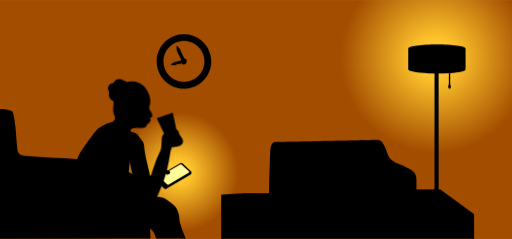
t = 0.00 s
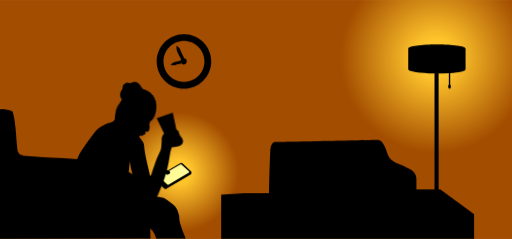
t = 1.80 s
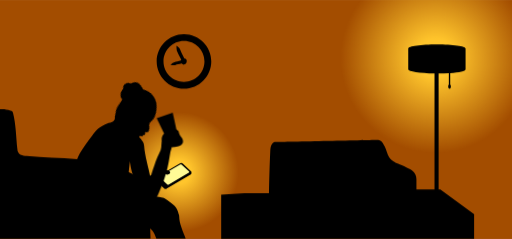
t = 3.60 s
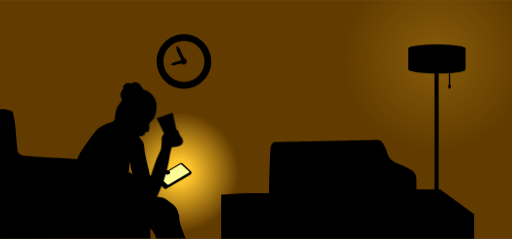
t = 4.80 s
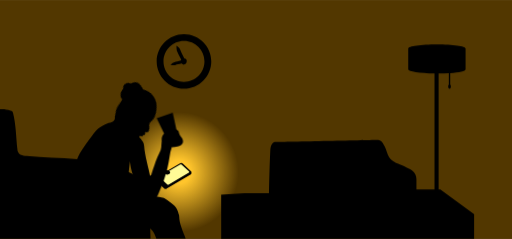
t = 7.20 s
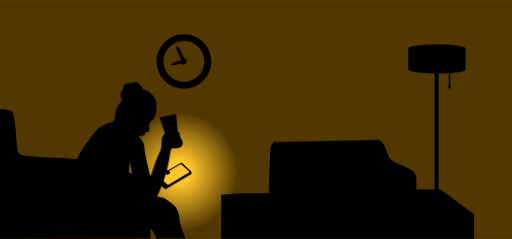
t = 8.28 s

The animated SVG that drew these frames (rendered in a browser with its animation timeline set to each time). Animation: 7 CSS @keyframes rules; frames cover the first 8.28 s, repeats indefinitely.

<?xml version="1.0" encoding="utf-8"?>
<!-- Generator: Adobe Illustrator 26.3.1, SVG Export Plug-In . SVG Version: 6.00 Build 0)  -->
<svg version="1.1" xmlns="http://www.w3.org/2000/svg" xmlns:xlink="http://www.w3.org/1999/xlink" x="0px" y="0px"
	 viewBox="0 0 150 70" style="enable-background:new 0 0 150 70;" xml:space="preserve">
<style type="text/css">
	.st6{fill:#000000;}
	.st12{fill:url(#SVGID_1_);}
	.st14{fill:#A34D00;}
	.st22{fill:#FFA92C;}
#arm {
	transform-origin: 40px 40px;
	animation: arm 24s infinite;
}
#arm2 {
	transform-origin: 45px 58px;
	animation: arm2 24s infinite;
}
@keyframes arm {
	0% { transform: translate(0, 0) rotate(0);}
	85% { transform: translate(0, 0) rotate(0);}
	88% {transform: translate(-1.5px, 0) rotate(-35deg);}
	98% {transform: translate(-1.5px, 0) rotate(-35deg);}
	100% { transform: translate(0, 0) rotate(0);}
}
@keyframes arm2 {
	0% { transform: translate(0, 0) rotate(0);}
	85% { transform: translate(0, 0) rotate(0);}
	88% {transform: translate(7px, -6px) rotate(-25deg) scale(1, 0.8);}
	98% {transform: translate(7px, -6px) rotate(-25deg) scale(1, 0.8);}
	100% { transform: translate(0, 0) rotate(0);}
}
#hand, #bottle {
	transform-origin: 48px 41px;
	animation: hand 24s infinite;
}
@keyframes hand {
	0% { transform: translate(0, 0) rotate(0);}
	30% { transform: translate(0, 0) rotate(0);}
	40% { transform: translate(0, 0) rotate(10deg);}
	45% { transform: translate(0, 0) rotate(0);}
	50% { transform: translate(0, 0) rotate(20deg);}
	55% { transform: translate(0, 0) rotate(0);}
	58% { transform: translate(0, 0) rotate(10deg);}
	85% { transform: translate(0, 0) rotate(0);}
	88% {transform: translate(0, -2px) rotate(-42deg);}
	98% {transform: translate(0, -2px) rotate(-42deg);}
	100% { transform: translate(0, 0) rotate(0);}
}
#face, #hair {
	transform-origin: 36px 36px;
	animation: head 24s infinite;
}
@keyframes head {
	0% { transform: translate(0, 0) rotate(0);}
	10% { transform: translate(-1px, 0) rotate(30deg);}
	85% { transform: translate(-1px, 0) rotate(30deg);}
	88% {transform: translate(0, 1px) rotate(-14deg);}
	98% {transform: translate(0, 1px) rotate(-14deg);}
	100% { transform: translate(0, 0) rotate(0);}
}

#light1 {
	animation: lights 15s infinite;
}

@keyframes lights {
	0% { opacity: 1; }
	30% { opacity: 1; }
	34% { opacity: 0; }
	36% { opacity: 1; }
	40% { opacity: 0; }
	70% { opacity: 0; }
	73% { opacity: 1; }
	0% { opacity: 1; }
}
#bg {
	animation: bg 15s infinite;
}
@keyframes bg {
	0% { fill:#A34D00; }
	30% { fill:#A34D00; }
	34% { fill:#523700; }
	36% { fill:#A34D00; }
	40% { fill:#523700; }
	70% { fill:#523700; }
	73% { fill:#A34D00; }
	0% { fill:#A34D00; }
}

#screen {
		animation: tv 24s infinite;
	}
@keyframes tv {
		0% {fill:#FFFB96;}
		30% {fill:#FFFB96;}
		31% {fill:#FFC52C;}
		60% {fill:#FFC52C;}
		61% {fill:#FFFB96;}
		64% {fill:#FFFB96;}
		65% {fill:#FFFB00;}
		98% {fill:#FFFB00;}
		99% {fill:#FFFB96;}
		100% {fill:#FFFB96;}
	}

</style>
<g>
	<rect id="bg" class="st14" width="150" height="70"/>
	<radialGradient id="SVGID_1_" cx="127.5962" cy="16.9576" r="27.9085" gradientUnits="userSpaceOnUse">
		<stop  offset="0.2" style="stop-color:#FFC52C"/>
		<stop  offset="1" style="stop-color:#FFC52C;stop-opacity:0"/>
	</radialGradient>
	<path id="light1" class="st12" d="M150,34c-5.1,6.8-13.2,11.2-22.4,11.2c-15.4,0-28-12.5-28-28c0-6.5,2.2-12.5,5.9-17.2L150,0L150,34z"/>
		<radialGradient id="SVGID_00000054228618306120721980000007893126367307072441_" cx="52.3838" cy="50.3971" r="17.5809" gradientUnits="userSpaceOnUse">
		<stop  offset="0.2" style="stop-color:#FFC52C"/>
		<stop  offset="1" style="stop-color:#FFC52C;stop-opacity:0"/>
	</radialGradient>
	<circle id="light2" style="fill:url(#SVGID_00000054228618306120721980000007893126367307072441_);" cx="52.4" cy="50.4" r="17.6"/>
</g>
<g id="objects">
	<g id="clock">
		<path class="st6" d="M53.9,10c-4.4,0-8,3.6-8,8c0,4.4,3.6,8,8,8c4.4,0,8-3.6,8-8C61.9,13.6,58.3,10,53.9,10z M53.9,24
			c-3.3,0-6-2.7-6-6s2.7-6,6-6s6,2.7,6,6S57.2,24,53.9,24z"/>
		<path class="st6" d="M54,17.1l-0.8-1.6l-0.5-1.2c-0.2-0.4-0.6-0.6-1-0.9c0,0.5,0,1,0.1,1.4l0.5,1.1l0.8,1.6c0,0.1-0.1,0.1-0.1,0.2
			c-0.7,0.2-1.5,0.4-1.7,0.4c-0.5,0.1-0.9,0.5-1.4,0.8c0.5,0.1,1.1,0.3,1.6,0.1c0.2-0.1,1.1-0.2,1.7-0.4c0.2,0.2,0.4,0.3,0.6,0.3
			c0.5,0,0.9-0.4,0.9-0.9C54.8,17.5,54.5,17.1,54,17.1z"/>
	</g>
	<path id="body" class="st6" d="M51.9,61.4c0.2,0.4,0.3,0.8,0.4,1.2c0.1,0.2,0.2,0.5,0.2,0.7c0,0,0,0.1,0,0.1c0,0,0,0,0,0l0,0c0,2.2,1.2,4.5,1.9,6.5
		l-8.6,0c-0.1-0.3-0.3-0.6-0.4-1c-0.3-1.1-1.4-2-1.4-2l0.1,3L0,70l0-38c1.3-0.1,1.9,0.1,3.1,0.4c0.2,0,0.4,0.1,0.5,0.2
		c0.1,0.1,0.1,0.2,0.2,0.4c0.9,3.5,0.9,7.2,1.3,10.8C5.1,44.3,5.4,45,6,45.3s1.2,0.3,1.8,0.4c5,0.4,9.8,0.6,14.8,0.9
		c0.1-0.2,0.2-0.5,0.3-0.7c0.6-1.3,1.4-2.4,2.2-3.6c0.6-0.9,1.3-1.8,1.9-2.6c0.5-0.6,0.9-1.3,1.5-1.8c0.8-0.7,2.6-1.9,3.8-2
		c0.6-0.1,0.9-0.3,1.1-0.6c0.3-0.3,0.3-0.6,0.3-0.8c0-0.6,0.2-0.9,0.5-1.2c0.2-0.2,0.8-0.5,1.1-0.6c0.9-0.3,1.3-0.2,2.2,0.1
		c0.9,0.3,1.7,0.9,2.1,1.7c0.4,0.8,1.3,2.6-0.1,2.9c-0.6,0.2-1.2,0.3-1.3,0.9c0.3,0.6,1.5,0.5,2.3,1.5c0.3,0.4,0.2,1,0.2,1.4
		c-0.1,1.2-0.4,2.5-1,3.5c-0.6,0.9-1.6,1.8-1.7,2.9c-0.1,0.9-0.2,1.9-0.3,2.8c1.4,0.4,2.5,1.6,3.3,2.8c0.8,1.3,1.4,2.7,1.9,4.1
		c0.7,0.1,1.4,0.1,2.2,0.2c1,0.1,2,0.1,2.9,0.5C49.2,58.8,51.4,60.1,51.9,61.4z"/>
	<path id="couch" class="st6" d="M64.8,57v5.7V70h74.1v-7.3l-9.9-7.2h-0.5v-34c1.1,0,2.1-0.1,3-0.1v3.3c-0.1,0.1-0.2,0.3-0.2,0.6c0,0.4,0.2,0.7,0.4,0.7
		s0.4-0.3,0.4-0.7c0-0.3-0.1-0.5-0.2-0.6v-3.3c2.7-0.2,4.5-0.6,4.5-1.1v-6.1c0-0.7-3.8-1.2-8.4-1.2s-8.4,0.5-8.4,1.2v6.1
		c0,0.6,3.4,1.1,7.7,1.2v34h-5.3c0-1.3,0-2.4,0-3c0-2.2-1.6-2.8-2.8-3.4c-2.3-1.1-3.2-1.3-3.9-1.8c-1.8-1.1-1.7-2.5-2.6-4.4
		c-0.4-0.7-0.7-1.6-1.4-1.8c-0.3-0.1-0.7-0.1-1-0.1c-0.7,0-27.3,0.6-29.6,0.6c-0.5,0-1.3,0.4-1.5,2.2c-0.2,4.3-0.3,8-0.4,12.8h-7.2
		L64.8,57z"/>
</g>
<g id="movingParts">
	<path class="st6 phone" d="M56.1,50.4c0-0.1,0-0.1-0.1-0.2l-2.5-2.3c-0.2-0.2-0.6-0.2-0.8,0l-7,4.1c-0.2,0.1-0.2,0.2-0.2,0.4l0,0v0.2
		c0,0.1,0,0.2,0.1,0.3l2.5,2.3c0.2,0.2,0.6,0.2,0.8,0l7-4.1c0.1-0.1,0.2-0.2,0.2-0.3L56.1,50.4L56.1,50.4z"/>
	<path class="st22 phone" id="screen" d="M49,54l-2.2-2c-0.1-0.1-0.1-0.3,0.1-0.4l5.8-3.4c0.2-0.1,0.4-0.1,0.5,0l2.2,2c0.1,0.1,0.1,0.3-0.1,0.4
		L49.5,54C49.4,54.1,49.1,54.1,49,54z"/>
	<path class="st6 phone" d="M49.7,50.2c-0.6-0.4-1.4-0.6-2.1-0.4c-0.4,0.1-0.7,0.2-1.1,0.4c-1,0.5-0.5,0.4-1.6,0.9c-2.2,1-4.6,1.8-6.9,2.7
		c-0.8,0.3-1.5,0.9-1.7,1.8c-0.1,0.4-0.1,0.8,0.2,1.1c0.2,0.1,0.4,0.2,0.6,0.2c0.6,0.1,1.1,0.1,1.7,0.1c0.4,0,0.7,0,1.1-0.1
		c0.3-0.1,0.2-0.4,0.5-0.3c2.3-0.9,4.2-2.6,6.4-3.6c-0.4-0.3-0.8-0.6-1.2-0.7c0.1-0.3,2.3-1.4,2.3-1.4c0.3,0,0.6,0.1,0.9,0.2
		c0.3,0.1,0.7,0,0.9-0.2c0.1-0.1,0.1-0.1,0.1-0.2C50,50.4,49.8,50.3,49.7,50.2z"/>
	<path id="face" class="st6" d="M33.3,29.5c0,0.6-0.1,1.2-0.1,1.7c-0.1,0.8-0.1,1.7,0.2,2.4c0.1,0.3,0.2,0.5,0.3,0.8c0.4,1,0.9,2.1,1.9,2.6
		c0.4,0.2,0.9,0.2,1.4,0.3c0.9,0.1,1.8,0.1,2.7,0.1c0.6,0,1.3,0.1,1.9,0.1c0.2,0,0.7-0.1,0.9-0.2c0.3-0.2,0.4-0.4,0.5-0.6
		c0.1-0.5,0.3-0.4,0.4-0.5c0.1-0.1,0.5,0,0.4-0.6c0.5-0.2,0.4-0.5,0.3-0.6c0-0.1-0.1-0.2-0.2-0.3c0-0.1,0-0.2,0.3-0.3
		c0.2,0,0.4-0.2,0.4-0.4c0.1-0.3-0.1-0.7-0.2-1c-0.3-0.5-0.7-0.9-0.7-1.4c0-0.3,0.1-0.5,0.2-0.8c0.6-1.7-0.5-4.3-1.8-5.6
		c-1.3-1.3-3.4-1.7-5.1-1.1c-0.7,0.2-1.2,0.6-1.6,1.1C34.4,26.4,33.4,27.9,33.3,29.5z"/>
	<path id="arm" class="st6" d="M43,58.8c-0.7-1.1-1-1.7-1.7-2.8c-0.4-0.6-1-1.2-1.2-1.9c-0.2-0.7-0.6-1.3-0.8-1.9c-0.6-1.4-1-2.9-1.2-4.4
		c-0.3-2.3-1.8-4.7-1.6-7c0-0.4,0.1-0.8,0.3-1.1c0.4-0.5,1.2-0.8,1.9-0.8c0.8,0,1.5,0.3,1.9,1c0.9,1.2,1.5,1.5,1.6,2.8
		c0.2,3,1.3,6.3,1.9,9.6c0.2,0.9,0.2,2.1,0.5,3c0.3,0.9,0.5,1.9,0.3,2.8c-0.1,0.3-0.2,0.7-0.5,0.9C43.8,59.3,43.5,59.4,43,58.8z"/>
	<path id="arm2" class="st6" d="M47.5,41c-0.3,0.6-0.1,1.9-0.4,2.8c-0.3,0.9-0.9,1.7-1.8,4.4c-0.7,1.9-1.1,3.3-1.3,4.1c-0.5,2-0.8,3.7-1.1,5.7
		c0,0.3-0.1,0.7,0.2,0.9c0.1,0.1,0.5,0.4,0.7,0.5c0.2,0,0.5,0,0.7,0c0.2,0,0.4,0,0.6-0.1c0.2-0.1,0.3-0.3,0.4-0.4
		c0.1-0.3,0.2-0.5,0.3-0.8c1.9-3.9,3.3-8,3.9-12.3c0.1-0.9,0.3-1.8,0.6-2.6c0.1-0.4,0.2-0.8,0.3-1.2c0.1-0.4,0.2-0.9-0.1-1.2
		c-0.2-0.2-0.5-0.3-0.8-0.3c-0.6-0.1-1.2,0.1-1.7,0.3C47.8,40.7,47.6,40.8,47.5,41z"/>
	<path id="hair" class="st6" d="M37.2,24.1c-0.6-0.4-1.2-0.8-1.8-0.9c-0.6-0.1-1.4,0-1.8,0.5c-0.2,0.2-0.3,0.4-0.5,0.6c-0.1,0.1-0.3,0.1-0.5,0.2
		c-0.7,0.2-1.2,1.1-0.9,1.9c0.1,0.2,0.2,0.3,0.2,0.5c0,0.1,0,0.3,0,0.4c-0.2,1.1,0.6,2.2,1.6,2.4c1.1,0.2,2.1,0.1,3-0.5
		c0.6-0.4,0.9-1,1.1-1.6c0.2-0.6,0.2-1.3,0.2-2C37.6,24.9,37.6,24.3,37.2,24.1z"/>
	<path id="hand" d="M50.4,43.1c0.5,0,1.1-0.1,1.6-0.2c0.7-0.2,1.4-0.5,1.6-1.2c0.1-0.5-0.1-1-0.4-1.4s-0.6-0.8-0.7-1.2
		c-0.1-0.3-0.1-0.7-0.4-0.9C51.8,38,51.5,38,51.2,38c-0.6,0.1-1.2,0.2-1.8,0.5c-0.5,0.2-1,0.4-1.5,0.8c-0.4,0.4-0.6,1.2-0.5,1.7
		c0.1,0.4,0.3,0.7,0.5,0.9c0.4,0.5,1.1,0.7,1.8,0.9C50,42.8,50.2,43,50.4,43.1z"/>
	<polygon id="bottle" class="st6" points="52.4,41.1 49.5,42.1 45.9,34.6 50.6,33 	"/>
</g>
</svg>
